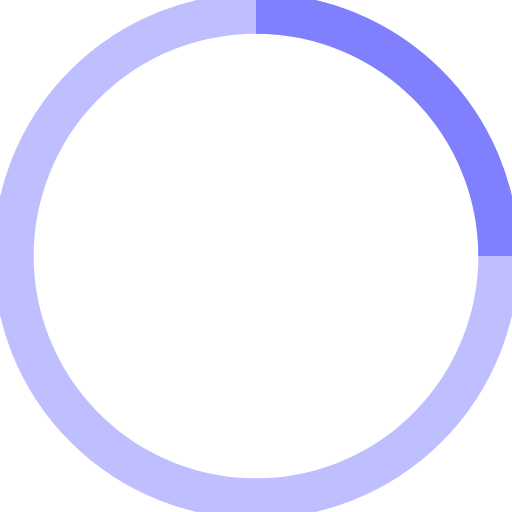
t = 0.00 s
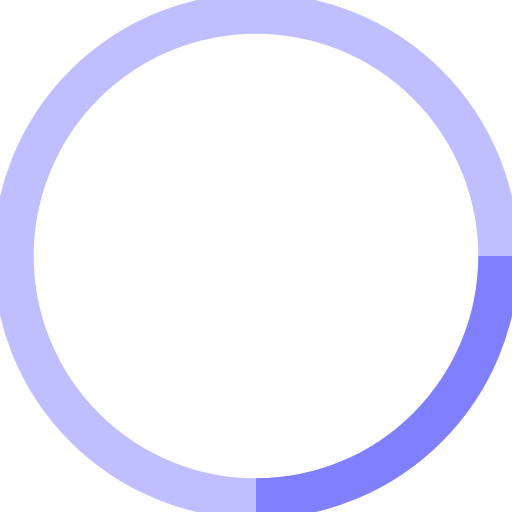
t = 0.18 s
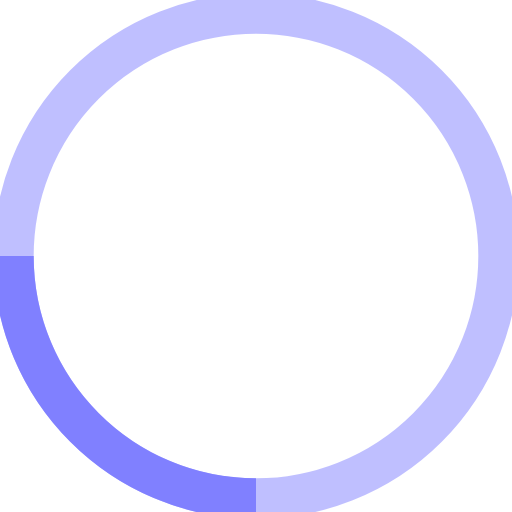
t = 0.35 s
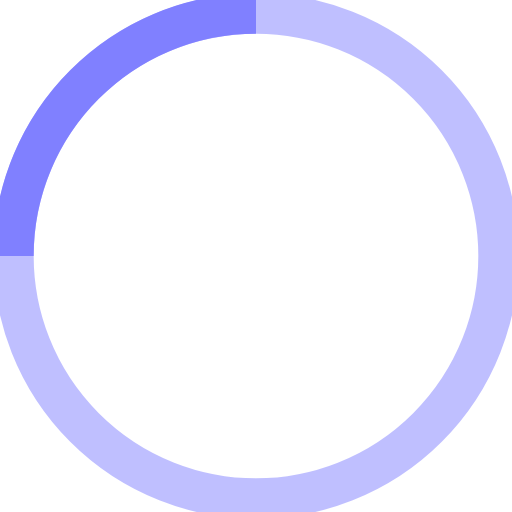
t = 0.53 s

The animated SVG that drew these frames (rendered in a browser with its animation timeline set to each time). Animation: 1 SMIL element (animateTransform=1); one cycle of 0.70 s, repeats indefinitely.

<svg width="38" height="38" viewBox="0 0 38 38" xmlns="http://www.w3.org/2000/svg" stroke="#8080ff">
    <g fill="none" fill-rule="evenodd">
        <g transform="translate(1 1)" stroke-width="3">
            <circle stroke-opacity=".5" cx="18" cy="18" r="18"/>
            <path d="M36 18c0-9.94-8.06-18-18-18">
                <animateTransform
                    attributeName="transform"
                    type="rotate"
                    from="0 18 18"
                    to="360 18 18"
                    dur=".7s"
                    repeatCount="indefinite"/>
            </path>
        </g>
    </g>
</svg>